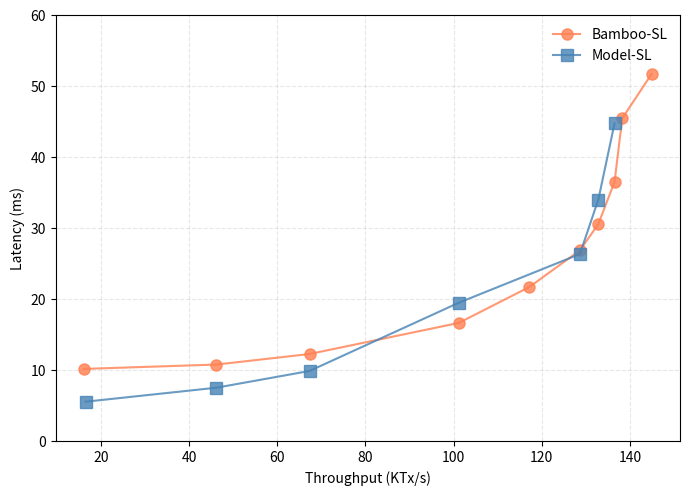

This figure's Python source:
import matplotlib.pyplot as plt

# Measurements from block-size.data
bsize = [
    ('Bamboo-SL',[
       (16.159, 10.15),
       (46.159, 10.76),
       (67.320, 12.25),
       (101.170, 16.63),
       (117.174, 21.69),
       (128.625, 26.85),
       (132.803, 30.55),
       (136.484, 36.5),
       (138.231, 45.44),
       (144.888, 51.7)
    ], '-o', 'coral'),
    ('Model-SL',[
        (16.519,5.53),
        (46.159,7.50),
        (67.32,9.86),
        (101.170,19.475),
        (128.625,26.33),
        (132.803,33.99),
        (136.484,44.74),
    ], '-s', 'steelblue')]

def do_plot():
    f = plt.figure(1, figsize=(7,5))
    plt.clf()
    ax = f.add_subplot(1, 1, 1)
    for name, entries, style, color in bsize:
        throughput = []
        latency = []
        for t, l in entries:
            throughput.append(t)
            latency.append(l)
        ax.plot(throughput, latency, style, color=color, label='%s' % name, markersize=8, alpha=0.8)
    plt.legend(loc='best', fancybox=True,frameon=False,framealpha=0.8)
    plt.grid(linestyle='--', alpha=0.3)
    plt.ylabel('Latency (ms)')
    plt.xlabel('Throughput (KTx/s)')
    plt.tight_layout()
    plt.ylim([0,60])
    plt.savefig('model-implementation.pdf', format='pdf')
    plt.show()

if __name__ == '__main__':
    do_plot()
